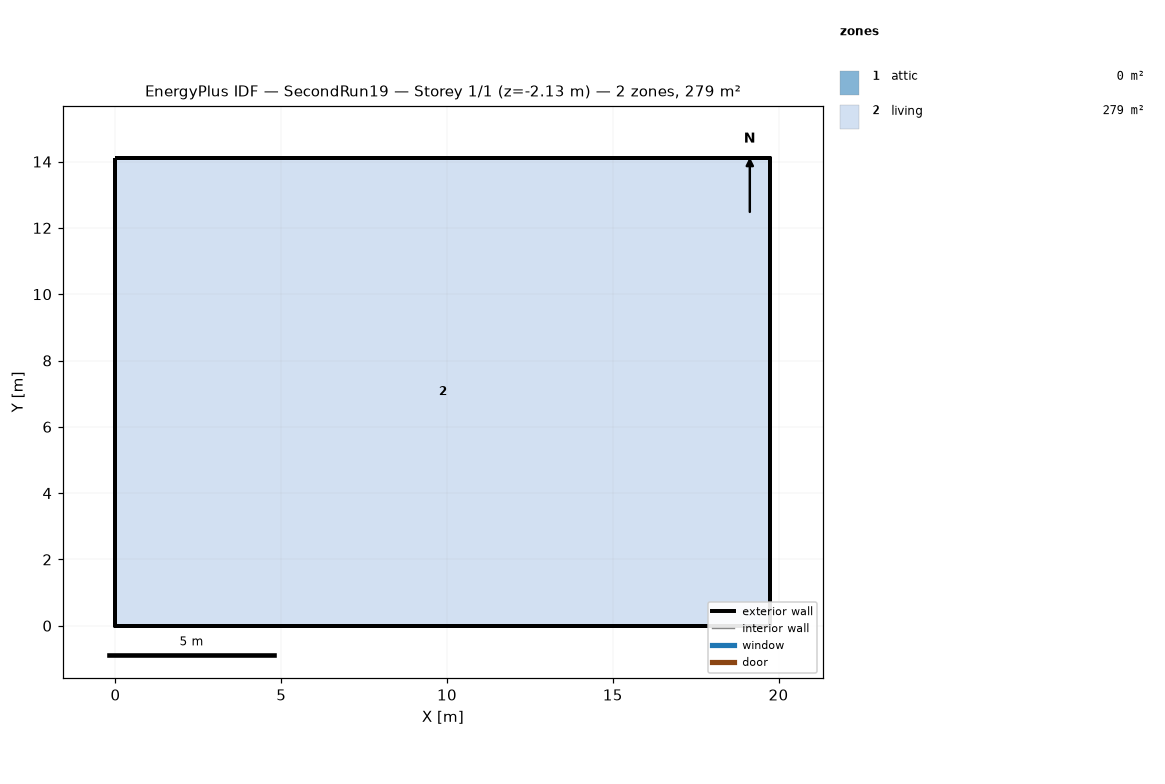
=== STOREY PLAN SPEC (per zone: floor XY polygon, exterior-wall plan segments, windows/doors) ===
zone 1: attic  (0.0 m²)
  exterior wall: (19.75, 0.00) – (19.75, 14.11) – (19.75, 7.05)  [21.2 m]
  exterior wall: (0.00, 14.11) – (0.00, 0.00) – (0.00, 7.05)  [21.2 m]
zone 2: living  (278.7 m²)
  floor: (0.00, 0.00) (0.00, 14.11) (19.75, 14.11) (19.75, 0.00)
  exterior wall: (0.00, 0.00) – (19.75, 0.00)  [19.8 m] x2 surfaces
  exterior wall: (19.75, 0.00) – (19.75, 14.11)  [14.1 m] x2 surfaces
  exterior wall: (19.75, 14.11) – (0.00, 14.11)  [19.8 m] x2 surfaces
  exterior wall: (0.00, 14.11) – (0.00, 0.00)  [14.1 m] x2 surfaces
  interior walls: 4

=== DERIVED (storey summary) ===
Building: SecondRun19
Storey: 1 of 1  (floor level z = -2.13 m)
Storey gross floor area: 278.7 m²
Zones on this storey: 2
  - attic: floor 0.0 m²; exterior wall 42.3 m (19.4 m²); WWR 0.0%
  - living: floor 278.7 m²; exterior wall 67.7 m (185.8 m²); WWR 0.0%
Zone adjacency: (none detected)